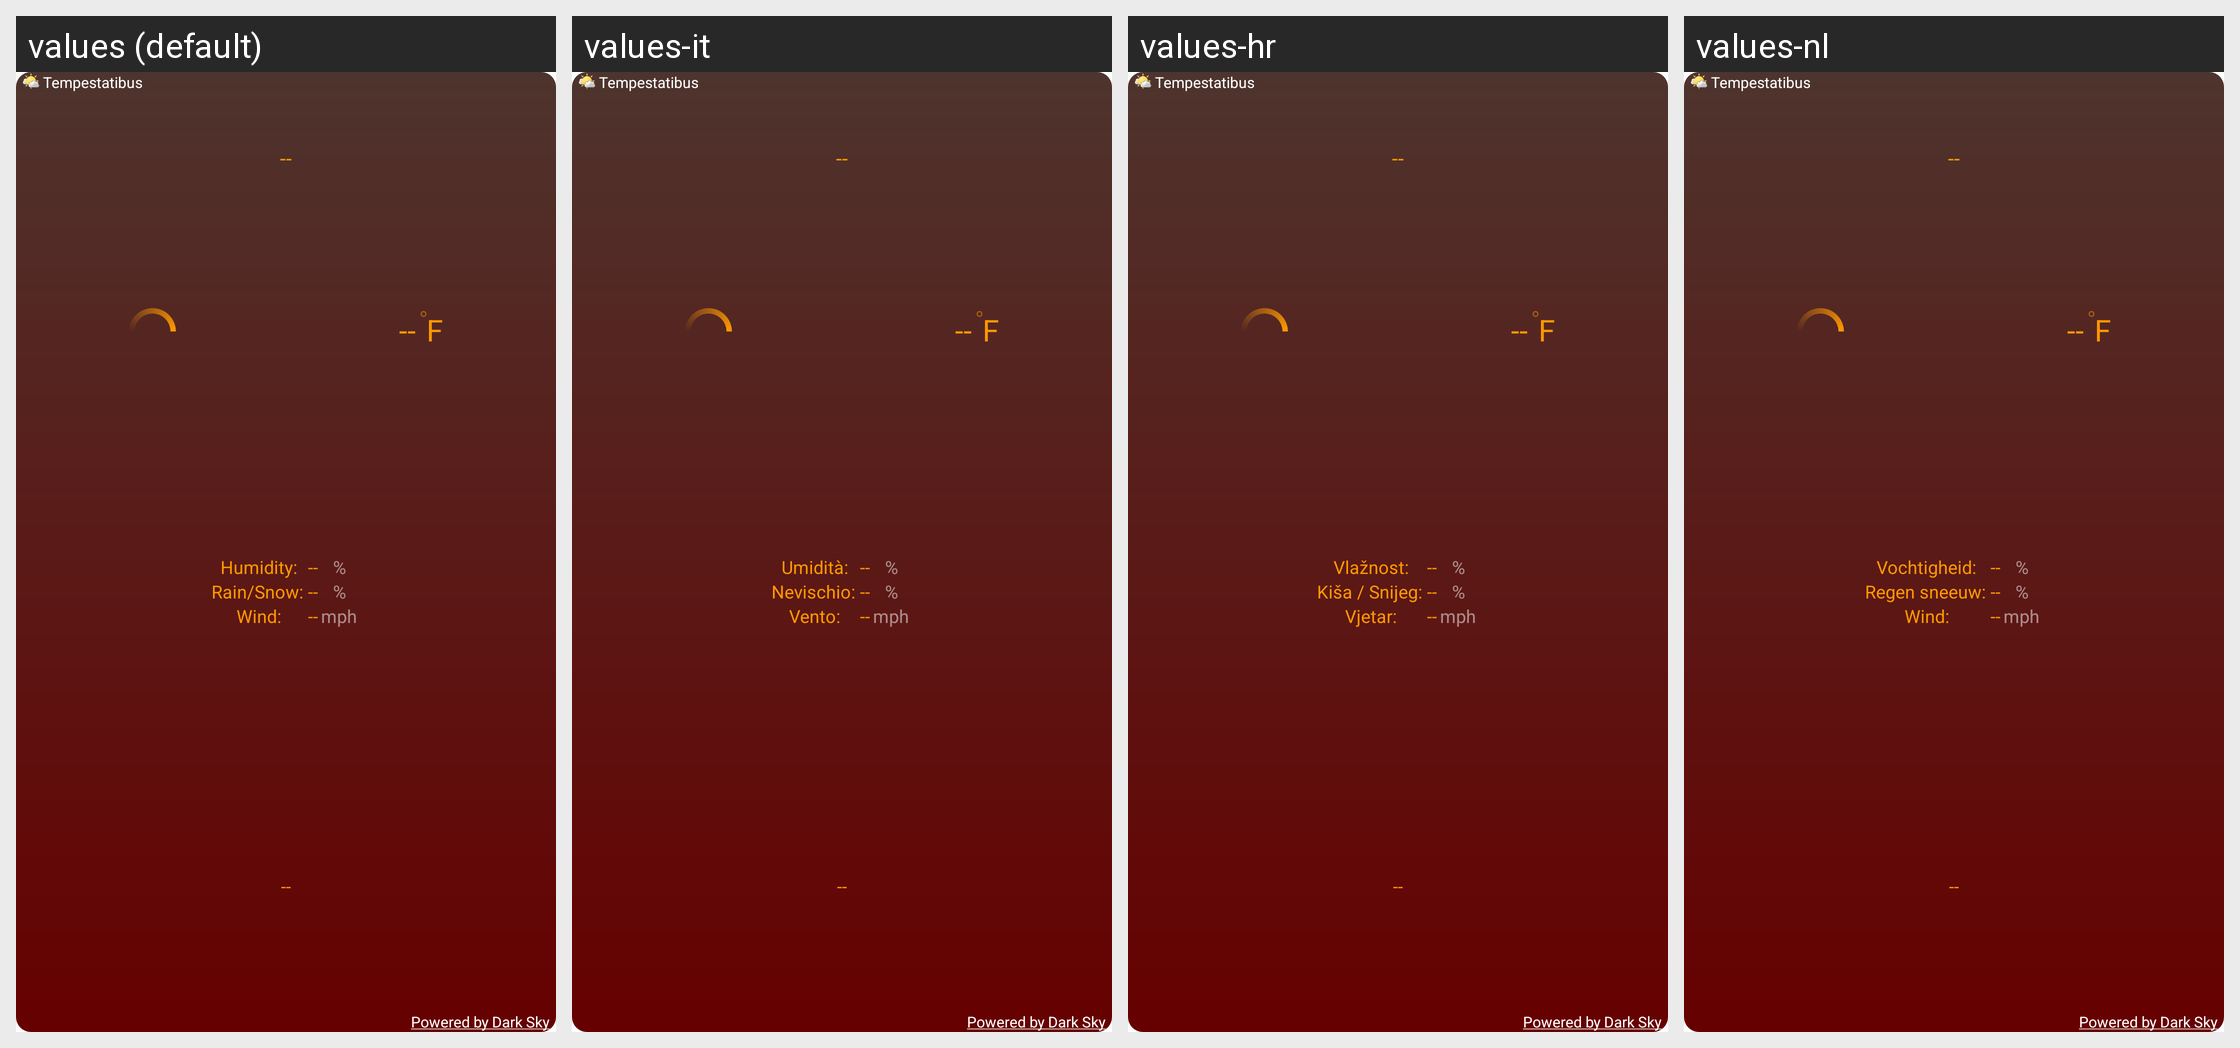

Locale-by-locale string values for the Android screen shown in this grid:
Android screen res/layout/autumn_2x2_widget_layout.xml rendered under 4 locales, left to right: values (default), values-it, values-hr, values-nl. Device: Nexus 5 (rendered at 1080×1920; each locale shown at half size, 540×960, under a caption strip naming it); theme Theme.MaterialComponents.DayNight.NoActionBar.
Other locales in the repository, not shown: values-ar, values-bs, values-de, values-el, values-es, values-fr, values-pl, values-pt, values-ru, values-sk, values-sv, values-tr, values-uk, values-zh, values-zh-rCN, values-zh-rTW.
Strings drawn on this screen, with the default value and each locale's value (text and hints the layout hard-codes, and strings that could not be matched under every locale, appear in the picture but are not listed):

app_name
  values: Tempestatibus
  values-it: Tempestatibus  [not translated; the default value is used]
  values-hr: Tempestatibus  [not translated; the default value is used]
  values-nl: Tempestatibus  [not translated; the default value is used]

powered_by_forecast
  values: Powered by Dark Sky
  values-it: Powered by Dark Sky  [not translated; the default value is used]
  values-hr: Powered by Dark Sky  [not translated; the default value is used]
  values-nl: Powered by Dark Sky  [not translated; the default value is used]

empty_two_digit_number
  values: --
  values-it: --  [not translated; the default value is used]
  values-hr: --  [not translated; the default value is used]
  values-nl: --  [not translated; the default value is used]

us_units_fahrenheit
  values: F
  values-it: F  [not translated; the default value is used]
  values-hr: F  [not translated; the default value is used]
  values-nl: F  [not translated; the default value is used]

first_widget_humidity_label
  values: Humidity:
  values-it: Umidità:
  values-hr: Vlažnost:
  values-nl: Vochtigheid:

first_widget_precipitation_probability_label
  values: Rain/Snow:
  values-it: Nevischio:
  values-hr: Kiša / Snijeg:
  values-nl: Regen sneeuw:

first_widget_wind_speed_label
  values: Wind:
  values-it: Vento:
  values-hr: Vjetar:
  values-nl: Wind:

percent_symbol
  values: %
  values-it: %  [not translated; the default value is used]
  values-hr: %  [not translated; the default value is used]
  values-nl: %  [not translated; the default value is used]

us_units_miles_per_hour
  values: mph
  values-it: mph  [not translated; the default value is used]
  values-hr: mph  [not translated; the default value is used]
  values-nl: mph  [not translated; the default value is used]
